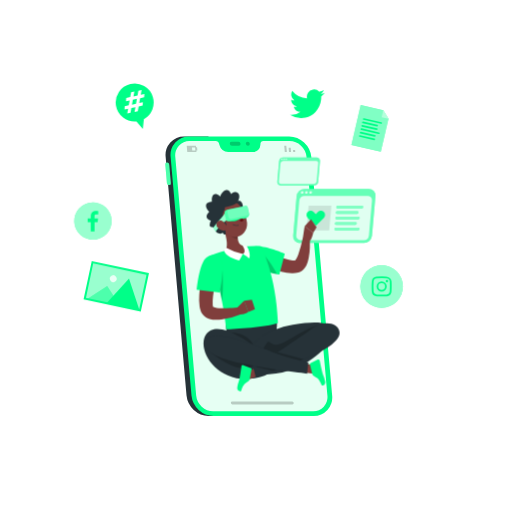
t = 0.00 s
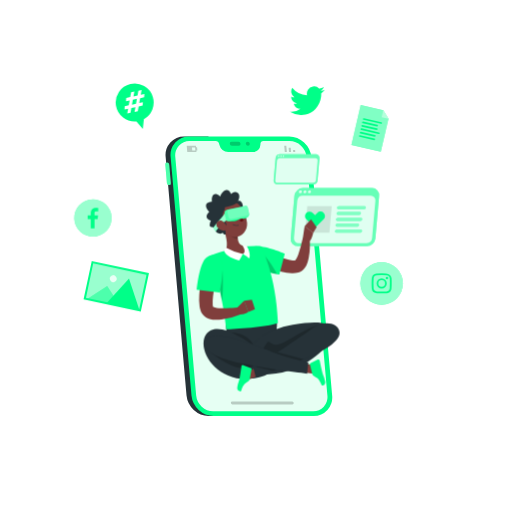
t = 0.45 s
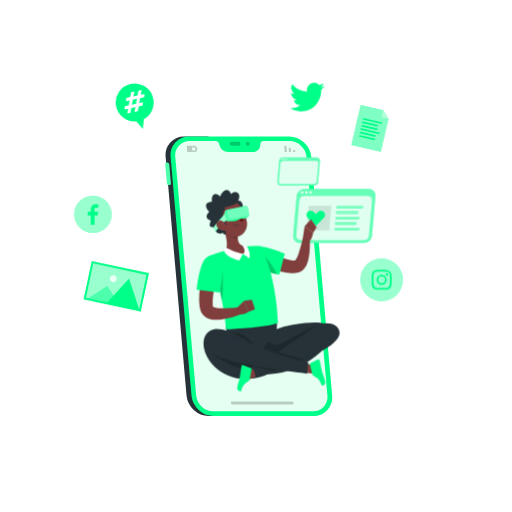
t = 0.98 s
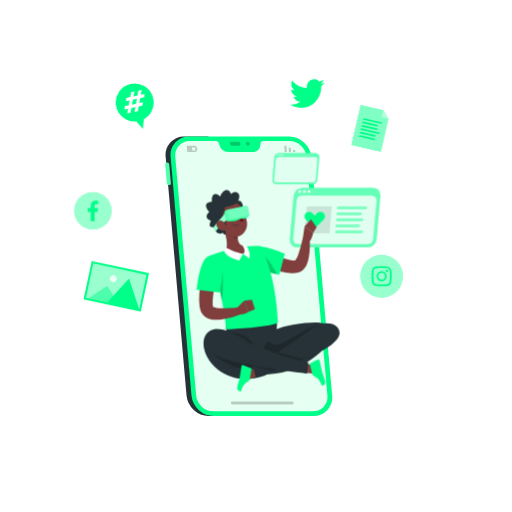
t = 1.50 s
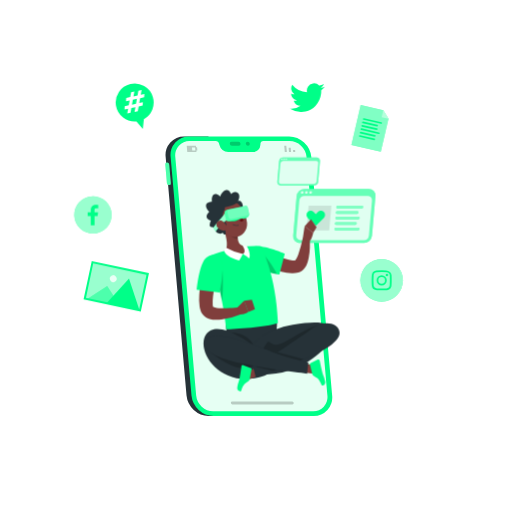
t = 2.10 s
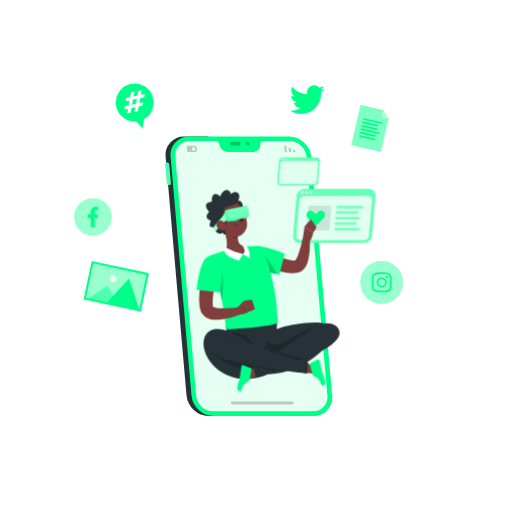
t = 2.40 s

The animated SVG that drew these frames (rendered in a browser with its animation timeline set to each time). Animation: 2 CSS @keyframes rules; one cycle of 3.00 s, repeats indefinitely.

<svg class="animated" id="freepik_stories-digital-lifestyle" xmlns="http://www.w3.org/2000/svg" viewBox="0 0 500 500" version="1.1" xmlns:xlink="http://www.w3.org/1999/xlink" xmlns:svgjs="http://svgjs.com/svgjs"><style>svg#freepik_stories-digital-lifestyle:not(.animated) .animable {opacity: 0;}svg#freepik_stories-digital-lifestyle.animated #freepik--Windows--inject-57 {animation: 3s Infinite  linear heartbeat;animation-delay: 0s;}svg#freepik_stories-digital-lifestyle.animated #freepik--Icons--inject-57 {animation: 3s Infinite  linear floating;animation-delay: 0s;}            @keyframes heartbeat {                0% {                    transform: scale(1);                }                10% {                    transform: scale(1.1);                }                30% {                    transform: scale(1);                }                40% {                    transform: scale(1);                }                50% {                    transform: scale(1.1);                }                60% {                    transform: scale(1);                }                100% {                    transform: scale(1);                }            }                    @keyframes floating {                0% {                    opacity: 1;                    transform: translateY(0px);                }                50% {                    transform: translateY(-10px);                }                100% {                    opacity: 1;                    transform: translateY(0px);                }            }        .animator-hidden { display: none; }</style><g id="freepik--background-complete--inject-57" class="animable animator-hidden" style="transform-origin: 250px 228.23px;"><rect x="416.78" y="398.49" width="33.12" height="0.25" style="fill: rgb(235, 235, 235); transform-origin: 433.34px 398.615px;" id="eljgo6fvf17u" class="animable"></rect><rect x="322.53" y="401.21" width="8.69" height="0.25" style="fill: rgb(235, 235, 235); transform-origin: 326.875px 401.335px;" id="el9qrjc7zye27" class="animable"></rect><rect x="396.59" y="389.21" width="19.19" height="0.25" style="fill: rgb(235, 235, 235); transform-origin: 406.185px 389.335px;" id="el39sick5v4br" class="animable"></rect><rect x="52.46" y="390.89" width="43.19" height="0.25" style="fill: rgb(235, 235, 235); transform-origin: 74.055px 391.015px;" id="ellu0wig5b2sn" class="animable"></rect><rect x="104.56" y="390.89" width="6.33" height="0.25" style="fill: rgb(235, 235, 235); transform-origin: 107.725px 391.015px;" id="elwrd4l87fk4q" class="animable"></rect><rect x="131.47" y="395.11" width="93.68" height="0.25" style="fill: rgb(235, 235, 235); transform-origin: 178.31px 395.235px;" id="elfgwzhenkbya" class="animable"></rect><path d="M237,337.8H43.92a5.71,5.71,0,0,1-5.71-5.71V60.66A5.71,5.71,0,0,1,43.92,55H237a5.71,5.71,0,0,1,5.71,5.71V332.09A5.71,5.71,0,0,1,237,337.8ZM43.92,55.2a5.47,5.47,0,0,0-5.46,5.46V332.09a5.47,5.47,0,0,0,5.46,5.46H237a5.47,5.47,0,0,0,5.46-5.46V60.66A5.47,5.47,0,0,0,237,55.2Z" style="fill: rgb(235, 235, 235); transform-origin: 140.46px 196.4px;" id="elbd8ryxvatik" class="animable"></path><path d="M453.31,337.8H260.21a5.72,5.72,0,0,1-5.71-5.71V60.66A5.72,5.72,0,0,1,260.21,55h193.1A5.71,5.71,0,0,1,459,60.66V332.09A5.71,5.71,0,0,1,453.31,337.8ZM260.21,55.2a5.47,5.47,0,0,0-5.46,5.46V332.09a5.47,5.47,0,0,0,5.46,5.46h193.1a5.47,5.47,0,0,0,5.46-5.46V60.66a5.47,5.47,0,0,0-5.46-5.46Z" style="fill: rgb(235, 235, 235); transform-origin: 356.75px 196.4px;" id="elna8lecod3a" class="animable"></path><rect y="382.4" width="500" height="0.25" style="fill: rgb(235, 235, 235); transform-origin: 250px 382.525px;" id="elq988bvpb79n" class="animable"></rect><g id="elou9ubl7tnyq"><circle cx="409.3" cy="228.32" r="19.84" style="fill: rgb(224, 224, 224); transform-origin: 409.3px 228.32px; transform: rotate(-13.28deg);" class="animable" id="elt030a60bze"></circle></g><g id="elavrg3th722"><circle cx="412.39" cy="228.32" r="19.84" style="fill: rgb(240, 240, 240); transform-origin: 412.39px 228.32px; transform: rotate(-13.28deg);" class="animable" id="eldbzksnk8zn"></circle></g><g id="elgcdmk2dp5q4"><circle cx="412.39" cy="228.32" r="15.25" style="fill: rgb(245, 245, 245); transform-origin: 412.39px 228.32px; transform: rotate(-22.5deg);" class="animable" id="elrg18awup9cc"></circle></g><path d="M425.32,228.32a15.24,15.24,0,0,0-14.09-15.19c.38,0,.76-.06,1.16-.06a15.25,15.25,0,0,1,0,30.5c-.4,0-.78,0-1.16,0A15.25,15.25,0,0,0,425.32,228.32Z" style="fill: rgb(224, 224, 224); transform-origin: 419.435px 228.32px;" id="el5tk3qacj1ul" class="animable"></path><polygon points="412.39 218.62 410.21 225.32 403.16 225.32 408.86 229.47 406.68 236.17 412.39 232.03 418.09 236.17 415.91 229.47 421.61 225.32 414.56 225.32 412.39 218.62" style="fill: rgb(230, 230, 230); transform-origin: 412.385px 227.395px;" id="el1u96pjwnvjc" class="animable"></polygon><g id="el2l1j1mepqnk"><rect x="352.07" y="320.15" width="73.55" height="24.25" rx="6.86" style="fill: rgb(235, 235, 235); transform-origin: 388.845px 332.275px; transform: rotate(-12deg);" class="animable" id="elxsmc1ydvu4q"></rect></g><path d="M389.63,325.24a6.33,6.33,0,1,0,1.12,9.68,1.51,1.51,0,0,0,.58.77l5.06,3.29a1.52,1.52,0,0,0,2.09-.44,1.5,1.5,0,0,0-.44-2.09L393,333.16a1.48,1.48,0,0,0-.93-.22A6.34,6.34,0,0,0,389.63,325.24ZM390,333a4.5,4.5,0,1,1-1.33-6.22A4.51,4.51,0,0,1,390,333Z" style="fill: rgb(250, 250, 250); transform-origin: 389.287px 331.718px;" id="elczyqoufl1z5" class="animable"></path><path d="M123.82,322.42a17.11,17.11,0,0,0-10.63,21.73c2.38,6.93,16.48,16.32,22.68,20.18A2.85,2.85,0,0,0,140,362.9c2.53-6.85,7.9-22.91,5.52-29.85A17.11,17.11,0,0,0,123.82,322.42ZM132,346.31A8.14,8.14,0,1,1,137.08,336,8.14,8.14,0,0,1,132,346.31Z" style="fill: rgb(235, 235, 235); transform-origin: 129.19px 343.121px;" id="elnf4q0dmh7t" class="animable"></path><path d="M120.83,137.46h-8.14a5.72,5.72,0,0,0-4.77,2.56l-1.19,1.8a5.25,5.25,0,0,1-4.37,2.35h-21a3.4,3.4,0,0,0-3.41,3.41v32.81h47.37V144.17l-.42-3.15A4.08,4.08,0,0,0,120.83,137.46Z" style="fill: rgb(224, 224, 224); transform-origin: 101.635px 158.925px;" id="elk8r6qeqmr2j" class="animable"></path><rect x="81.49" y="148.31" width="40.27" height="27.54" style="fill: rgb(250, 250, 250); transform-origin: 101.625px 162.08px;" id="elw8bdfciimc8" class="animable"></rect><path d="M125.31,180.39H77.94l-7-25.31a3,3,0,0,1,2.9-3.81h38.83a6,6,0,0,1,5.82,4.44Z" style="fill: rgb(240, 240, 240); transform-origin: 98.0693px 165.83px;" id="eln3ataozivco" class="animable"></path><path d="M196,105.44h33.7A3.36,3.36,0,0,0,233,102H192.69A3.36,3.36,0,0,0,196,105.44Z" style="fill: rgb(224, 224, 224); transform-origin: 212.845px 103.72px;" id="elzi7kqsxinr" class="animable"></path><path d="M219.52,105.44h33.7A3.36,3.36,0,0,0,256.5,102H216.23A3.36,3.36,0,0,0,219.52,105.44Z" style="fill: rgb(240, 240, 240); transform-origin: 236.365px 103.72px;" id="el7l3qhm37jt" class="animable"></path><path d="M195.7,104.39h20.54a.81.81,0,0,0,.74-1.08L205.71,69.68a2.22,2.22,0,0,0-2.09-1.55H183.08a.81.81,0,0,0-.74,1.08l11.27,33.63A2.22,2.22,0,0,0,195.7,104.39Z" style="fill: rgb(224, 224, 224); transform-origin: 199.66px 86.26px;" id="elg7hv24b6xgo" class="animable"></path><path d="M194.71,104.39h20.54a.81.81,0,0,0,.74-1.08L204.72,69.68a2.22,2.22,0,0,0-2.09-1.55H182.09a.81.81,0,0,0-.74,1.08l11.27,33.63A2.22,2.22,0,0,0,194.71,104.39Z" style="fill: rgb(240, 240, 240); transform-origin: 198.67px 86.26px;" id="elqddr4wxt8" class="animable"></path><path d="M197,86.26c.27,1.29,1.12,2.34,1.91,2.34s1.22-1,1-2.34-1.12-2.33-1.91-2.33S196.74,85,197,86.26Z" style="fill: rgb(255, 255, 255); transform-origin: 198.448px 86.265px;" id="elp9ke19vpl7e" class="animable"></path><path d="M241.65,85.77a9.85,9.85,0,1,0-15,3l-.45,5.13,4-3.24A9.84,9.84,0,0,0,241.65,85.77Z" style="fill: rgb(224, 224, 224); transform-origin: 232.933px 82.6169px;" id="elx8r5wpdc2j" class="animable"></path><path d="M238.74,77.17h-11a.39.39,0,0,0-.39.39v7.82a.38.38,0,0,0,.39.39h11a.38.38,0,0,0,.39-.39V77.56A.39.39,0,0,0,238.74,77.17Zm-.18,7.62-3.32-3.32,3.32-3.32Zm-.41-7-3.32,3.31-1.61,1.62-4.93-4.93Zm-10.26.4,3.31,3.32-3.31,3.32Zm.4,7,3.32-3.32,1.61,1.61,1.61-1.61,3.32,3.32Z" style="fill: rgb(250, 250, 250); transform-origin: 233.24px 81.4701px;" id="els2ubp221gbh" class="animable"></path><polygon points="403.08 176.85 387.45 165.11 403.08 153.37 404.38 155.1 391.05 165.11 404.38 175.12 403.08 176.85" style="fill: rgb(224, 224, 224); transform-origin: 395.915px 165.11px;" id="elcl3oegg5xl" class="animable"></polygon><circle cx="389.25" cy="165.11" r="3.06" style="fill: rgb(235, 235, 235); transform-origin: 389.25px 165.11px;" id="elp089xg33rq" class="animable"></circle><path d="M407,154.24a3.06,3.06,0,1,1-3.06-3.06A3.06,3.06,0,0,1,407,154.24Z" style="fill: rgb(235, 235, 235); transform-origin: 403.94px 154.24px;" id="el3qrzeb6hr0a" class="animable"></path><circle cx="403.92" cy="176.21" r="3.06" style="fill: rgb(235, 235, 235); transform-origin: 403.92px 176.21px;" id="elfvezts76854" class="animable"></circle></g><g id="freepik--Shadow--inject-57" class="animable animator-hidden" style="transform-origin: 245.18px 412.39px;"><ellipse id="freepik--path--inject-57" cx="245.18" cy="412.39" rx="193.89" ry="11.32" style="fill: rgb(245, 245, 245); transform-origin: 245.18px 412.39px;" class="animable"></ellipse></g><g id="freepik--Device--inject-57" class="animable" style="transform-origin: 242.938px 269.71px;"><path d="M179.9,133.21h23.68l23.88,273H203.78a22.13,22.13,0,0,1-21.62-19.88l-20.4-233.25A17.92,17.92,0,0,1,179.9,133.21Z" style="fill: rgb(38, 50, 56); transform-origin: 194.557px 269.709px;" id="el684s9xx3hqe" class="animable"></path><path d="M165.23,160.59a2.12,2.12,0,0,0-2.07-1.91,1.72,1.72,0,0,0-1.74,1.91l1.6,18.29a2.12,2.12,0,0,0,2.07,1.9,1.72,1.72,0,0,0,1.74-1.9Z" style="fill: #00FF88; transform-origin: 164.124px 169.73px;" id="elihtzfvreh4d" class="animable"></path><g id="el94zrhhs7dz"><path d="M165.23,160.59a2.12,2.12,0,0,0-2.07-1.91,1.72,1.72,0,0,0-1.74,1.91l1.6,18.29a2.12,2.12,0,0,0,2.07,1.9,1.72,1.72,0,0,0,1.74-1.9Z" style="fill: rgb(255, 255, 255); opacity: 0.3; transform-origin: 164.124px 169.73px;" class="animable" id="elru4u1gtelh"></path></g><path d="M208.63,406.21h97.59a17.93,17.93,0,0,0,18.14-19.88L304,153.08a22.13,22.13,0,0,0-21.62-19.87H184.75a17.92,17.92,0,0,0-18.14,19.87L187,386.33A22.13,22.13,0,0,0,208.63,406.21Z" style="fill: #00FF88; transform-origin: 245.485px 269.71px;" id="elbksf59r3q4j" class="animable"></path><path d="M185.14,137.77h25.37a3.69,3.69,0,0,1,3.53,2.88l.17.79a9,9,0,0,0,8.61,7h24.11a7.23,7.23,0,0,0,7.38-7l0-.79a3,3,0,0,1,3-2.88h25.36a17,17,0,0,1,16.66,15.31l20.4,233.25a13.81,13.81,0,0,1-14,15.32H208.23a17.06,17.06,0,0,1-16.66-15.32l-20.4-233.25A13.81,13.81,0,0,1,185.14,137.77Z" style="fill: #00FF88; transform-origin: 245.451px 269.71px;" id="el0fdhvyhl3xn8" class="animable"></path><g id="elfuk9fmyxhvn"><path d="M185.14,137.77h25.37a3.69,3.69,0,0,1,3.53,2.88l.17.79a9,9,0,0,0,8.61,7h24.11a7.23,7.23,0,0,0,7.38-7l0-.79a3,3,0,0,1,3-2.88h25.36a17,17,0,0,1,16.66,15.31l20.4,233.25a13.81,13.81,0,0,1-14,15.32H208.23a17.06,17.06,0,0,1-16.66-15.32l-20.4-233.25A13.81,13.81,0,0,1,185.14,137.77Z" style="fill: rgb(255, 255, 255); opacity: 0.9; transform-origin: 245.451px 269.71px;" class="animable" id="elmbvcdhbrcj9"></path></g><g id="elhqao0ydbkdv"><g style="opacity: 0.2; transform-origin: 234.164px 140.35px;" class="animable" id="elc8hh2v4njxi"><path d="M240.07,140.35a2.15,2.15,0,0,0,2.1,1.94,1.75,1.75,0,0,0,1.77-1.94,2.15,2.15,0,0,0-2.1-1.94A1.74,1.74,0,0,0,240.07,140.35Z" id="elq0k8jidnyq" class="animable" style="transform-origin: 242.004px 140.35px;"></path><path d="M226.15,138.41h6.65a2.17,2.17,0,0,1,2.11,1.94,1.75,1.75,0,0,1-1.77,1.94h-6.65a2.15,2.15,0,0,1-2.1-1.94A1.74,1.74,0,0,1,226.15,138.41Z" id="el2b18ca1kdxs" class="animable" style="transform-origin: 229.649px 140.35px;"></path></g></g><g id="elx2foy36knq"><g style="opacity: 0.2; transform-origin: 282.96px 145.37px;" class="animable" id="elyrswn7o822"><polygon points="288.36 148.45 286.31 148.45 286.13 146.39 288.18 146.39 288.36 148.45" id="elt39eniwqvwr" class="animable" style="transform-origin: 287.245px 147.42px;"></polygon><polygon points="284.08 146.39 284.26 148.45 282.2 148.45 282.02 146.39 281.85 144.34 283.9 144.34 284.08 146.39" id="elrxwvcko35ec" class="animable" style="transform-origin: 283.055px 146.395px;"></polygon><polygon points="279.61 142.29 279.79 144.34 279.97 146.39 280.15 148.45 278.1 148.45 277.92 146.39 277.74 144.34 277.56 142.29 279.61 142.29" id="eloaw0dn9ns2" class="animable" style="transform-origin: 278.855px 145.37px;"></polygon></g></g><g id="elgh6avvbezuc"><path d="M182.34,142.43l.53,6h9l-.13-1.51h1l-.26-3h-1l-.14-1.5Zm5.15,1.5h3l.27,3h-3Z" style="opacity: 0.2; transform-origin: 187.54px 145.425px;" class="animable" id="elbsajla8jj6k"></path></g><g id="elnxzh2uc02ng"><g style="opacity: 0.2; transform-origin: 256.14px 393.53px;" class="animable" id="elihmf6vjdgmo"><path d="M226.93,394.91h58.66c1.78,0,1.54-2.76-.24-2.76H226.69c-1.78,0-1.54,2.76.24,2.76Z" id="el4wmue181sra" class="animable" style="transform-origin: 256.14px 393.53px;"></path></g></g></g><g id="freepik--Windows--inject-57" class="animable" style="transform-origin: 318.724px 195.535px;"><path d="M355.48,237.35H292.82a6.45,6.45,0,0,1-6.53-7.16l3.37-38.61a8,8,0,0,1,7.79-7.15h62.66a6.46,6.46,0,0,1,6.54,7.15l-3.38,38.61A8,8,0,0,1,355.48,237.35Z" style="fill: #00FF88; transform-origin: 326.469px 210.89px;" id="elr4jfoxj7nz" class="animable"></path><g id="elr8gosojhkts"><path d="M355.48,237.35H292.82a6.45,6.45,0,0,1-6.53-7.16l3.37-38.61a8,8,0,0,1,7.79-7.15h62.66a6.46,6.46,0,0,1,6.54,7.15l-3.38,38.61A8,8,0,0,1,355.48,237.35Z" style="fill: rgb(255, 255, 255); opacity: 0.4; transform-origin: 326.469px 210.89px;" class="animable" id="el3m8j4m3oim5"></path></g><g id="el1eb6fxxmzkm"><path d="M355.24,234.5H293.56a4.21,4.21,0,0,1-4.26-4.67l3-33.87a5.2,5.2,0,0,1,5.08-4.67H359a4.21,4.21,0,0,1,4.26,4.67l-3,33.87A5.2,5.2,0,0,1,355.24,234.5Z" style="fill: rgb(255, 255, 255); opacity: 0.8; transform-origin: 326.28px 212.895px;" class="animable" id="elil21eiliqos"></path></g><g id="elu1ibw9c9lhs"><path d="M296.41,187.9a1.47,1.47,0,0,1-1.44,1.32,1.18,1.18,0,0,1-1.2-1.32,1.47,1.47,0,0,1,1.44-1.32A1.18,1.18,0,0,1,296.41,187.9Z" style="fill: rgb(255, 255, 255); opacity: 0.8; transform-origin: 295.09px 187.9px;" class="animable" id="el75z8tyo75aq"></path></g><g id="el8gyh528ntyx"><path d="M300.53,187.9a1.47,1.47,0,0,1-1.44,1.32,1.2,1.2,0,0,1-1.21-1.32,1.48,1.48,0,0,1,1.44-1.32A1.2,1.2,0,0,1,300.53,187.9Z" style="fill: rgb(255, 255, 255); opacity: 0.8; transform-origin: 299.205px 187.9px;" class="animable" id="elivjkqvntojf"></path></g><g id="elz5eow8x4tnd"><path d="M304.65,187.9a1.48,1.48,0,0,1-1.44,1.32A1.2,1.2,0,0,1,302,187.9a1.48,1.48,0,0,1,1.44-1.32A1.2,1.2,0,0,1,304.65,187.9Z" style="fill: rgb(255, 255, 255); opacity: 0.8; transform-origin: 303.325px 187.9px;" class="animable" id="elmj8p14db2h"></path></g><g id="elfjz027c9b9t"><polygon points="321.47 224.92 299.28 224.92 301.39 200.87 323.57 200.87 321.47 224.92" style="opacity: 0.1; transform-origin: 311.425px 212.895px;" class="animable" id="elu30invu3h7j"></polygon></g><path d="M353.16,203.54H329.64a1.2,1.2,0,0,1-1.22-1.34h0a1.48,1.48,0,0,1,1.45-1.34h23.52a1.2,1.2,0,0,1,1.22,1.34h0A1.48,1.48,0,0,1,353.16,203.54Z" style="fill: #00FF88; transform-origin: 341.515px 202.2px;" id="elks0kedqfeyr" class="animable"></path><path d="M348.68,208.88H329.17a1.2,1.2,0,0,1-1.22-1.33h0a1.48,1.48,0,0,1,1.45-1.34h19.51a1.2,1.2,0,0,1,1.22,1.34h0A1.47,1.47,0,0,1,348.68,208.88Z" style="fill: #00FF88; transform-origin: 339.041px 207.545px;" id="elmd5nzxr8ub" class="animable"></path><path d="M349.82,214.23H328.7a1.21,1.21,0,0,1-1.22-1.34h0a1.5,1.5,0,0,1,1.45-1.33h21.12a1.21,1.21,0,0,1,1.22,1.33h0A1.49,1.49,0,0,1,349.82,214.23Z" style="fill: #00FF88; transform-origin: 339.374px 212.895px;" id="elnq6wboocx2" class="animable"></path><path d="M346.94,219.58H328.23a1.21,1.21,0,0,1-1.22-1.34h0a1.5,1.5,0,0,1,1.46-1.34h18.71a1.21,1.21,0,0,1,1.22,1.34h0A1.5,1.5,0,0,1,346.94,219.58Z" style="fill: #00FF88; transform-origin: 337.705px 218.24px;" id="eldrmzr8kn7k" class="animable"></path><path d="M349.68,224.92H327.76a1.2,1.2,0,0,1-1.21-1.33h0a1.48,1.48,0,0,1,1.45-1.34h21.92a1.21,1.21,0,0,1,1.22,1.34h0A1.5,1.5,0,0,1,349.68,224.92Z" style="fill: #00FF88; transform-origin: 338.845px 223.585px;" id="el8ja8rb8e7ss" class="animable"></path><g id="elg6lq1l61qfe"><g style="opacity: 0.5; transform-origin: 340.581px 212.89px;" class="animable" id="elg279dogl6w"><path d="M353.16,203.54H329.64a1.2,1.2,0,0,1-1.22-1.34h0a1.48,1.48,0,0,1,1.45-1.34h23.52a1.2,1.2,0,0,1,1.22,1.34h0A1.48,1.48,0,0,1,353.16,203.54Z" style="fill: rgb(255, 255, 255); transform-origin: 341.515px 202.2px;" id="elhzc5vbixh8" class="animable"></path><path d="M348.68,208.88H329.17a1.2,1.2,0,0,1-1.22-1.33h0a1.48,1.48,0,0,1,1.45-1.34h19.51a1.2,1.2,0,0,1,1.22,1.34h0A1.47,1.47,0,0,1,348.68,208.88Z" style="fill: rgb(255, 255, 255); transform-origin: 339.041px 207.545px;" id="elg3wh5oumqve" class="animable"></path><path d="M349.82,214.23H328.7a1.21,1.21,0,0,1-1.22-1.34h0a1.5,1.5,0,0,1,1.45-1.33h21.12a1.21,1.21,0,0,1,1.22,1.33h0A1.49,1.49,0,0,1,349.82,214.23Z" style="fill: rgb(255, 255, 255); transform-origin: 339.374px 212.895px;" id="elkl44tzk0wwh" class="animable"></path><path d="M346.94,219.58H328.23a1.21,1.21,0,0,1-1.22-1.34h0a1.5,1.5,0,0,1,1.46-1.34h18.71a1.21,1.21,0,0,1,1.22,1.34h0A1.5,1.5,0,0,1,346.94,219.58Z" style="fill: rgb(255, 255, 255); transform-origin: 337.705px 218.24px;" id="elanroas0dg1f" class="animable"></path><path d="M349.68,224.92H327.76a1.2,1.2,0,0,1-1.21-1.33h0a1.48,1.48,0,0,1,1.45-1.34h21.92a1.21,1.21,0,0,1,1.22,1.34h0A1.5,1.5,0,0,1,349.68,224.92Z" style="fill: rgb(255, 255, 255); transform-origin: 338.845px 223.585px;" id="eli8d8wf1wyf" class="animable"></path></g></g><path d="M316.25,207h0a4.1,4.1,0,0,0-5.8,0l-2.08,2.09L306.28,207a4.1,4.1,0,0,0-5.8,5.8l7.89,7.88,7.88-7.88A4.1,4.1,0,0,0,316.25,207Z" style="fill: #00FF88; transform-origin: 308.368px 213.239px;" id="elvi5ag4jlkgp" class="animable"></path><path d="M306.7,181.15H274.17a3.36,3.36,0,0,1-3.39-3.72l1.75-20a4.13,4.13,0,0,1,4-3.71H309.1a3.35,3.35,0,0,1,3.39,3.71l-1.75,20A4.14,4.14,0,0,1,306.7,181.15Z" style="fill: #00FF88; transform-origin: 291.635px 167.435px;" id="el95xpaw2nn4e" class="animable"></path><g id="elgw4q3br17n"><path d="M306.7,181.15H274.17a3.36,3.36,0,0,1-3.39-3.72l1.75-20a4.13,4.13,0,0,1,4-3.71H309.1a3.35,3.35,0,0,1,3.39,3.71l-1.75,20A4.14,4.14,0,0,1,306.7,181.15Z" style="fill: rgb(255, 255, 255); opacity: 0.4; transform-origin: 291.635px 167.435px;" class="animable" id="elf3chsa5hk47"></path></g><g id="el424e0q6tq69"><path d="M306.57,179.67h-32a2.2,2.2,0,0,1-2.22-2.43l1.54-17.58a2.7,2.7,0,0,1,2.64-2.42h32a2.19,2.19,0,0,1,2.22,2.42l-1.54,17.58A2.71,2.71,0,0,1,306.57,179.67Z" style="fill: rgb(255, 255, 255); opacity: 0.8; transform-origin: 291.55px 168.455px;" class="animable" id="elnvcph8kmgh"></path></g><g id="el4638vw6dl7t"><path d="M276,155.48a.77.77,0,0,1-.75.69.63.63,0,0,1-.63-.69.77.77,0,0,1,.75-.69A.63.63,0,0,1,276,155.48Z" style="fill: rgb(255, 255, 255); opacity: 0.8; transform-origin: 275.31px 155.48px;" class="animable" id="elp1i8g1yevjn"></path></g><g id="elii6voxtwwp8"><path d="M278.17,155.48a.76.76,0,0,1-.74.69.63.63,0,0,1-.63-.69.77.77,0,0,1,.75-.69A.61.61,0,0,1,278.17,155.48Z" style="fill: rgb(255, 255, 255); opacity: 0.8; transform-origin: 277.486px 155.48px;" class="animable" id="elbmjonpsbh16"></path></g><g id="el51ne9rdddy"><path d="M280.31,155.48a.77.77,0,0,1-.75.69.61.61,0,0,1-.62-.69.76.76,0,0,1,.74-.69A.63.63,0,0,1,280.31,155.48Z" style="fill: rgb(255, 255, 255); opacity: 0.8; transform-origin: 279.624px 155.48px;" class="animable" id="elnzre1hz8y"></path></g></g><g id="freepik--Document--inject-57" class="animable" style="transform-origin: 361.21px 125.39px;"><polygon points="374.2 107.73 352.17 102.59 343.1 141.5 371.8 148.19 379.32 115.97 374.2 107.73" style="fill: #00FF88; transform-origin: 361.21px 125.39px;" id="el3jedd8q8uhb" class="animable"></polygon><g id="eleoynnx3i0yk"><polygon points="374.2 107.73 352.17 102.59 343.1 141.5 371.8 148.19 379.32 115.97 374.2 107.73" style="fill: rgb(255, 255, 255); opacity: 0.5; transform-origin: 361.21px 125.39px;" class="animable" id="elallsjkct04j"></polygon></g><g id="elwhbcjfjyp3e"><polygon points="374.2 107.73 372.64 114.41 379.32 115.97 374.2 107.73" style="fill: rgb(255, 255, 255); opacity: 0.4; transform-origin: 375.98px 111.85px;" class="animable" id="elhc44zitukyj"></polygon></g><path d="M372,120.91,355,117a.86.86,0,0,1-.64-1h0a.86.86,0,0,1,1-.64l16.94,4a.86.86,0,0,1,.64,1h0A.86.86,0,0,1,372,120.91Z" style="fill: #00FF88; transform-origin: 363.65px 118.132px;" id="el13kxd49ehfd9" class="animable"></path><path d="M368,123.51l-13.78-3.22a.86.86,0,0,1-.64-1h0a.84.84,0,0,1,1-.63l13.79,3.21a.86.86,0,0,1,.64,1h0A.87.87,0,0,1,368,123.51Z" style="fill: #00FF88; transform-origin: 361.295px 121.083px;" id="eltsnbcxjcsh" class="animable"></path><path d="M367.56,126.9l-14.09-3.28a.87.87,0,0,1-.64-1h0a.87.87,0,0,1,1-.64L368,125.24a.87.87,0,0,1,.64,1h0A.85.85,0,0,1,367.56,126.9Z" style="fill: #00FF88; transform-origin: 360.735px 124.451px;" id="el7nlxfxfidvf" class="animable"></path><path d="M369.63,130.9l-16.94-4a.85.85,0,0,1-.63-1h0a.84.84,0,0,1,1-.64L370,129.23a.86.86,0,0,1,.64,1h0A.87.87,0,0,1,369.63,130.9Z" style="fill: #00FF88; transform-origin: 361.349px 128.078px;" id="eldzm3uoq6ky9" class="animable"></path><path d="M365.71,133.49l-13.79-3.22a.84.84,0,0,1-.64-1h0a.86.86,0,0,1,1-.64l13.78,3.21a.86.86,0,0,1,.64,1h0A.84.84,0,0,1,365.71,133.49Z" style="fill: #00FF88; transform-origin: 358.988px 131.061px;" id="elrifigih9oog" class="animable"></path><path d="M365.23,136.89l-14.09-3.29a.87.87,0,0,1-.64-1h0a.86.86,0,0,1,1-.63l14.09,3.28a.86.86,0,0,1,.64,1h0A.87.87,0,0,1,365.23,136.89Z" style="fill: #00FF88; transform-origin: 358.366px 134.429px;" id="els2wg56nadn" class="animable"></path></g><g id="freepik--speech-bubble--inject-57" class="animable" style="transform-origin: 131.476px 103.735px;"><path d="M149.2,94.63a18.54,18.54,0,1,0-16,23.89l6.24,7.43,1-9.65A18.53,18.53,0,0,0,149.2,94.63Z" style="fill: #00FF88; transform-origin: 131.476px 103.735px;" id="elhuyoxmzcg6p" class="animable"></path><path d="M136.78,95.83l-.84,4.82,3.53-.75-.23,3.17-3.89.83-.85,4.76-3.18.68.85-4.77-3.94.84-.85,4.76-3.15.67.85-4.76-3.54.75.2-3.16,3.92-.84.87-4.82-3.53.75.22-3.17,3.9-.82L128,90l3.15-.67-.85,4.77,3.94-.84.85-4.77,3.15-.67-.85,4.77,3.57-.76L140.72,95Zm-3.15.67-3.95.84-.87,4.83,3.95-.84Z" style="fill: rgb(255, 255, 255); transform-origin: 131.25px 99.33px;" id="eldyqx1vx1kl7" class="animable"></path></g><g id="freepik--Photo--inject-57" class="animable" style="transform-origin: 113.49px 279.53px;"><g id="elb968iglxw0k"><rect x="85.89" y="261.4" width="55.15" height="36.26" style="fill: #00FF88; transform-origin: 113.465px 279.53px; transform: rotate(12deg);" class="animable" id="el7r5t8va4obq"></rect></g><g id="elar9e63x9vvd"><rect x="85.89" y="261.4" width="55.15" height="36.26" style="fill: rgb(255, 255, 255); opacity: 0.6; transform-origin: 113.465px 279.53px; transform: rotate(12deg);" class="animable" id="elb91ha5vdca"></rect></g><polygon points="104.61 279.32 85.05 292.02 117.31 298.88 104.61 279.32" style="fill: #00FF88; transform-origin: 101.18px 289.1px;" id="elo4g2rype3k" class="animable"></polygon><g id="el26nvysfimkm"><polygon points="104.61 279.32 85.05 292.02 117.31 298.88 104.61 279.32" style="fill: rgb(255, 255, 255); opacity: 0.3; transform-origin: 101.18px 289.1px;" class="animable" id="elwdeoervm71"></polygon></g><polygon points="136.12 302.88 125.92 272.17 104.11 296.07 136.12 302.88" style="fill: #00FF88; transform-origin: 120.115px 287.525px;" id="elifdi3rootk" class="animable"></polygon><g id="elsx03wx9n4gp"><circle cx="110.56" cy="272.24" r="3.31" style="fill: rgb(255, 255, 255); opacity: 0.8; transform-origin: 110.56px 272.24px; transform: rotate(-33deg);" class="animable" id="elzj95kwf0qq"></circle></g><path d="M137.44,304.18,81.54,292.3l8-37.42,55.9,11.88ZM83.91,290.76l52,11.05L143,268.3,91,257.25Z" style="fill: #00FF88; transform-origin: 113.49px 279.53px;" id="elbquvxchdn55" class="animable"></path></g><g id="freepik--Icons--inject-57" class="animable" style="transform-origin: 234.811px 197.115px;"><g id="eleyqt37njci"><circle cx="372.64" cy="279.72" r="20.8" style="fill: #00FF88; transform-origin: 372.64px 279.72px; transform: rotate(-22.5deg);" class="animable" id="elmc8jvouawzl"></circle></g><g id="elg6ayfgec7hm"><circle cx="372.64" cy="279.72" r="20.8" style="fill: rgb(255, 255, 255); opacity: 0.6; transform-origin: 372.64px 279.72px; transform: rotate(-22.5deg);" class="animable" id="elqdavlbfroj"></circle></g><path d="M382.29,274.83a5.22,5.22,0,0,0-1.59-3.35,5.43,5.43,0,0,0-3.6-1.45,70.69,70.69,0,0,0-9.7.1,5,5,0,0,0-4.24,3.81c-.47,1.67-.38,9.36-.1,11a5,5,0,0,0,3.94,4.28c1.55.4,9.15.35,10.86.07a5,5,0,0,0,4.29-3.92C382.6,283.67,382.44,276.38,382.29,274.83Zm-1.81,9.8a3.32,3.32,0,0,1-3.12,3c-1.58.17-8.65.26-10.12-.15a3.22,3.22,0,0,1-2.44-2.77,66.55,66.55,0,0,1,0-9.89,3.32,3.32,0,0,1,3.11-3,67.52,67.52,0,0,1,9.65,0,3.32,3.32,0,0,1,3,3.12A68.84,68.84,0,0,1,380.48,284.63Zm-7.84-9.94a5,5,0,1,0,5,5A5,5,0,0,0,372.64,274.69Zm0,8.28a3.26,3.26,0,1,1,3.28-3.24A3.25,3.25,0,0,1,372.61,283ZM379,274.5a1.18,1.18,0,1,1-1.17-1.18A1.17,1.17,0,0,1,379,274.5Z" style="fill: #00FF88; transform-origin: 372.637px 279.71px;" id="elcgeyih6bu7c" class="animable"></path><path d="M293.33,109.15a7.07,7.07,0,0,1-6.56-4.89,6.84,6.84,0,0,0,3-.09s0,0,.1,0a7.07,7.07,0,0,1-4.57-3.24,6.76,6.76,0,0,1-1-3.74,6.92,6.92,0,0,0,3.13.85,7.09,7.09,0,0,1-2.14-9.37A20.13,20.13,0,0,0,299.8,96c0-.28-.08-.52-.11-.77a6.86,6.86,0,0,1,1-4.61,6.77,6.77,0,0,1,4.78-3.18,6.87,6.87,0,0,1,6.16,2,.36.36,0,0,0,.38.12,14.34,14.34,0,0,0,4.09-1.58.31.31,0,0,1,.1-.05h0a7.21,7.21,0,0,1-3,3.83,13.71,13.71,0,0,0,3.92-1l0,0c-.27.35-.53.71-.81,1a14.43,14.43,0,0,1-2.56,2.44.24.24,0,0,0-.12.22,19.12,19.12,0,0,1-.13,3.12A21,21,0,0,1,308,109.35a18.84,18.84,0,0,1-9.68,5.39,21.53,21.53,0,0,1-3.92.47,19.83,19.83,0,0,1-11.27-3,1.5,1.5,0,0,1-.17-.11,14.19,14.19,0,0,0,10.4-2.92Z" style="fill: #00FF88; fill-rule: evenodd; mix-blend-mode: multiply; transform-origin: 300.04px 101.279px;" id="el70v81kyw0hb" class="animable"></path><g id="elsboqmpi42"><circle cx="90.72" cy="215.88" r="18.23" style="fill: #00FF88; transform-origin: 90.72px 215.88px; transform: rotate(-80.78deg);" class="animable" id="el3cneeajhdvw"></circle></g><g id="elhfr9pq22ga8"><circle cx="90.72" cy="215.88" r="18.23" style="fill: rgb(255, 255, 255); opacity: 0.6; transform-origin: 90.72px 215.88px; transform: rotate(-80.78deg);" class="animable" id="eluctjwjfl14k"></circle></g><path d="M93.79,209.33c.62,0,1.23,0,1.84,0h.26v-3.18c-.33,0-.67-.08-1-.1-.62,0-1.25-.06-1.88,0a4.57,4.57,0,0,0-2.67.82,4,4,0,0,0-1.6,2.66,8.94,8.94,0,0,0-.11,1.37c0,.71,0,1.43,0,2.14v.27h-3v3.56h3v9H92.3v-8.93h3c.16-1.19.31-2.36.46-3.58H92.27s0-1.76,0-2.53C92.33,209.68,93,209.36,93.79,209.33Z" style="fill: #00FF88; fill-rule: evenodd; transform-origin: 90.76px 215.947px;" id="el00sa38jczct0p" class="animable"></path></g><g id="freepik--Character--inject-57" class="animable" style="transform-origin: 261.853px 283.888px;"><path d="M230.27,197s3.31-2.29,5.58.35.85,8.52.85,8.52l-5.31-6.44Z" style="fill: rgb(38, 50, 56); transform-origin: 233.704px 200.974px;" id="el45ncme1fyk" class="animable"></path><path d="M302.41,232.47l-6.64-.35a149.24,149.24,0,0,1-4.4,16.15,35.38,35.38,0,0,1-1.46,3.48,9.61,9.61,0,0,1-1.57,2.45c-.22.25-.26.11-.33.12a10.63,10.63,0,0,1-2.35,0,39.08,39.08,0,0,1-7.23-1.65c-2.55-.78-5.15-1.72-7.73-2.75s-5.18-2.12-7.77-3.23-5.2-2.36-7.64-3.5l-6.06,12c2.8,1.47,5.48,2.68,8.27,3.91s5.61,2.34,8.49,3.39,5.84,2,8.93,2.77a48.88,48.88,0,0,0,10,1.61,20.46,20.46,0,0,0,6.37-.7,13.2,13.2,0,0,0,2-.77,6.94,6.94,0,0,0,1-.58,11,11,0,0,0,1-.69,12.73,12.73,0,0,0,2.63-2.9,22.09,22.09,0,0,0,2.49-5.3A34.88,34.88,0,0,0,301.6,251a63,63,0,0,0,1-9.33A72.51,72.51,0,0,0,302.41,232.47Z" style="fill: rgb(128, 62, 60); transform-origin: 275.948px 249.507px;" id="elsauxgmcn9sg" class="animable"></path><path d="M240.62,255.06c3.87,7.94,32.19,13.06,32.19,13.06l5.27-20.38s-11.71-5.16-22.9-7C243.7,238.86,236.37,246.35,240.62,255.06Z" style="fill: #00FF88; transform-origin: 258.74px 254.284px;" id="elko2s3de72da" class="animable"></path><path d="M295.74,232.46,297.49,221l8.39,6.17s-2.06,10.37-6.21,9.13Z" style="fill: rgb(127, 62, 59); transform-origin: 300.81px 228.701px;" id="eltd0y6zyq3wp" class="animable"></path><polygon points="303.73 214.1 309.14 221.85 305.88 227.17 297.49 221 303.73 214.1" style="fill: rgb(127, 62, 59); transform-origin: 303.315px 220.635px;" id="eldarsgg6ywi6" class="animable"></polygon><g id="eldewsnc13ia7"><path d="M258.74,249.85l-4.05,1.45-.84,3,.56,4.82,3.72,5.45c5,1.51,9.83,2.58,12.5,3.14C266.26,259,258.74,249.85,258.74,249.85Z" style="opacity: 0.2; transform-origin: 262.24px 258.78px;" class="animable" id="elror2du2dxji"></path></g><path d="M220.64,317s-.4,32.66,29.23,25.89c28.24-6.45,19.33-38.07,19.33-38.07Z" style="fill: rgb(38, 50, 56); transform-origin: 245.587px 324.317px;" id="el3tmseiesrux" class="animable"></path><path d="M249.87,339.14c-9.72-7.93-38.52-27.14-48.52-12.76-11.17,16.05,14.36,55.28,56.83,40.58C265,364.58,271,356.41,249.87,339.14Z" style="fill: rgb(38, 50, 56); transform-origin: 231.625px 345.692px;" id="el0owknkd4b5bp" class="animable"></path><path d="M285.93,317c41.33-7.38,43.68,5.13,36.57,15.73s-30.69,35.54-72.63,32.88C234.28,364.6,234,326.23,285.93,317Z" style="fill: rgb(38, 50, 56); transform-origin: 283.158px 340.294px;" id="elbzcysfsmxnt" class="animable"></path><g id="el75l2735tasc"><path d="M255.91,342.87A42.26,42.26,0,0,1,261,334.4c2.91-3.48,3.26,6.55,16,0s21.7-13.58,31.58-16.19-7.6,15.22-7.6,15.22l-31,17Z" style="opacity: 0.2; transform-origin: 283.758px 334.19px;" class="animable" id="el34cdtj6uj1q"></path></g><polygon points="256.69 365.09 241.38 370.96 242.67 363.23 255.3 354.97 256.69 365.09" style="fill: rgb(127, 62, 59); transform-origin: 249.035px 362.965px;" id="elgfox3wdnmae" class="animable"></polygon><path d="M331.55,324.06c-1.24-8.79-15.58-12.3-27.58-2.87-9.86,7.75-45.14,30.65-56.53,38.12l2.41,9.27c10.47-4,31-11.78,45.77-17.45C316.18,343.22,332.8,332.85,331.55,324.06Z" style="fill: rgb(38, 50, 56); transform-origin: 289.528px 342.084px;" id="ely1byfyopvff" class="animable"></path><g id="eleh1pekl17"><path d="M248.08,337.72c-5.08-10.78-15.89-12.89-22-13.18A106.05,106.05,0,0,1,248.08,337.72Z" style="opacity: 0.2; transform-origin: 237.08px 331.13px;" class="animable" id="elh4or5vsa5fp"></path></g><g id="elbsakk2q3gdk"><path d="M266.49,362.26c9.54-3.63,20.36-7.75,29.13-11.13l1-.39L271.16,344c-8.62,5.76-16.67,11.06-21.29,14.09Z" style="opacity: 0.2; transform-origin: 273.245px 353.13px;" class="animable" id="el9pbffv8e9rw"></path></g><g id="ela2rbce4nt1e"><path d="M205.34,343.61s33.14,28.07,45.27,10.08l-40.05-15.24-4.49-2Z" style="opacity: 0.2; transform-origin: 227.975px 348.079px;" class="animable" id="elprxsi4cjzcj"></path></g><polygon points="290.69 362.84 306.1 364.83 304.48 356.31 288.69 352.2 290.69 362.84" style="fill: rgb(127, 62, 59); transform-origin: 297.395px 358.515px;" id="elebpisdh9l8k" class="animable"></polygon><path d="M301.07,354c-7.55-1.94-24.68-6.24-35.26-10.37-14.27-5.58-50.64-20.67-62.63-13.6-8.3,4.88.29,12.13.29,12.13s3.88,6.7,34.28,13.1c21.73,4.57,48.6,8,62.16,9.55Z" style="fill: rgb(38, 50, 56); transform-origin: 250.317px 346.495px;" id="el0z4mwxc256ze" class="animable"></path><path d="M304.92,365.1l-2.31-9.49a.81.81,0,0,1,.42-.89l7.3-3.59a1.3,1.3,0,0,1,1.75.59,1.17,1.17,0,0,1,.1.26c.77,3.43,1.32,6.52,2.36,10.77,1.22,5,1.51,3.6,3,9.49.92,3.55-3,5.18-3.54,3.72-2.54-6.69-4.8-6.9-7.92-9A3.11,3.11,0,0,1,304.92,365.1Z" style="fill: #00FF88; transform-origin: 310.136px 363.743px;" id="elt4s7kk9amg" class="animable"></path><path d="M243.92,370.14l1.68-9.65a.79.79,0,0,0-.47-.86l-7.54-3.11a1.32,1.32,0,0,0-1.72.7,1.38,1.38,0,0,0-.08.27c-.54,3.48-.89,6.61-1.65,10.93-.89,5.11-1.28,3.71-2.41,9.7-.67,3.61,3.32,5,3.79,3.48,2.11-6.86,4.35-7.22,7.34-9.49A3.18,3.18,0,0,0,243.92,370.14Z" style="fill: #00FF88; transform-origin: 238.633px 369.314px;" id="elcfnk9h2agfn" class="animable"></path><path d="M217.74,299.25c1.52,8.72,2.49,16.62,3.21,22.3,8.26-.37,39.25-2,50.47-6.23-1.61-47-16.54-74.94-16.54-74.94a96.48,96.48,0,0,0-11.84.08c-.83.06-1.68.14-2.53.23A184,184,0,0,0,220,244.85c-1.28.33-2.58.69-3.83,1.06-6.4,1.92-11.95,4.27-11.95,4.27a205.76,205.76,0,0,1,9.44,29.31C215.34,286.46,216.67,293.16,217.74,299.25Z" style="fill: #00FF88; transform-origin: 237.82px 280.893px;" id="elfs521q3ipj5" class="animable"></path><path d="M217.55,221.3c2.57,6.35,6.19,18.2,2.42,23.55a20.71,20.71,0,0,0,17,3.09c5.67-1.27,5.19-5.3,3.5-7.25-7.71-.27-8.57-5.78-8.28-11.17Z" style="fill: rgb(127, 62, 59); transform-origin: 229.576px 234.943px;" id="el3gvhrroeiem" class="animable"></path><path d="M237.16,247.91s-1.59,3.19-3.56,6.42c-4.15-1.19-14-4.65-14.69-9.63a5,5,0,0,1,1.9-2.81A54.38,54.38,0,0,0,237.16,247.91Z" style="fill: rgb(255, 255, 255); transform-origin: 228.035px 248.11px;" id="elc2e6m3pkvu" class="animable"></path><path d="M237.16,247.91a26.49,26.49,0,0,1,6,4.38c2.3-2.44-1.16-11.25-2.39-12a6.42,6.42,0,0,0-3.9-.44S241.22,245.94,237.16,247.91Z" style="fill: rgb(255, 255, 255); transform-origin: 240.401px 246.007px;" id="elatqr3lemnj" class="animable"></path><g id="eleagpwkgghwh"><path d="M223.54,224.65l8.69,4.86a21.6,21.6,0,0,0,.06,3.78c-2.89.16-7.35-2.15-8.22-5A10,10,0,0,1,223.54,224.65Z" style="opacity: 0.2; transform-origin: 227.911px 228.974px;" class="animable" id="elcs2i10rwhkq"></path></g><path d="M213.19,213.45c3.36,8.49,4.89,13.63,10.71,16.61,8.76,4.47,18.14-3.1,17.38-12.45-.68-8.41-6.05-20.88-15.65-21.47A12.59,12.59,0,0,0,213.19,213.45Z" style="fill: rgb(127, 62, 59); transform-origin: 226.793px 213.748px;" id="el54rmw1xmmll" class="animable"></path><path d="M227.1,211.45c.23.7.79,1.15,1.25,1s.65-.85.42-1.55-.79-1.16-1.25-1S226.87,210.74,227.1,211.45Z" style="fill: rgb(38, 50, 56); transform-origin: 227.935px 211.174px;" id="el4vzdil3zoe5" class="animable"></path><path d="M235.06,208.76c.23.71.79,1.15,1.26,1s.64-.85.41-1.56-.79-1.15-1.25-1S234.83,208.06,235.06,208.76Z" style="fill: rgb(38, 50, 56); transform-origin: 235.897px 208.48px;" id="elywm4875zcfk" class="animable"></path><path d="M232.65,210a25.8,25.8,0,0,0,5.32,4.67c-.87,1.51-3.17,1.69-3.17,1.69Z" style="fill: rgb(99, 15, 15); transform-origin: 235.31px 213.18px;" id="el7pebgq7knr2" class="animable"></path><path d="M231.91,220.31a7.77,7.77,0,0,0,.94-.25.24.24,0,0,0,.14-.28.22.22,0,0,0-.28-.14,5.81,5.81,0,0,1-5.26-.65.21.21,0,0,0-.31,0,.21.21,0,0,0,0,.3A6,6,0,0,0,231.91,220.31Z" style="fill: rgb(38, 50, 56); transform-origin: 230.037px 219.68px;" id="el4acakghf2iy" class="animable"></path><path d="M223.81,209.7a.44.44,0,0,0,.33-.29,3.5,3.5,0,0,1,2.2-2.28.45.45,0,0,0,.32-.53.44.44,0,0,0-.53-.32,4.4,4.4,0,0,0-2.81,2.85.42.42,0,0,0,.27.55A.42.42,0,0,0,223.81,209.7Z" style="fill: rgb(38, 50, 56); transform-origin: 224.982px 207.987px;" id="elnn97lshsnwt" class="animable"></path><path d="M237.6,204.86a.35.35,0,0,0,.22-.12.43.43,0,0,0,0-.61,4.29,4.29,0,0,0-3.74-1.33.43.43,0,0,0-.34.51.42.42,0,0,0,.5.34,3.36,3.36,0,0,1,3,1.09A.41.41,0,0,0,237.6,204.86Z" style="fill: rgb(38, 50, 56); transform-origin: 235.839px 203.812px;" id="elyfaik6dgexn" class="animable"></path><g id="elbfbhnbg6iqm"><path d="M209.68,265.39c1.49,4.76,2.8,9.49,3.94,14.1,1.25,5.08,2.3,10,3.19,14.67,1.64-9.43.64-30.4.64-30.4l-5.17-5A36,36,0,0,0,209.68,265.39Z" style="opacity: 0.2; transform-origin: 213.716px 276.46px;" class="animable" id="ela56g4e3sqk"></path></g><path d="M234.1,299.88l-4.63.52c-1.56.15-3.12.27-4.66.39a90,90,0,0,1-9.06.27,33.4,33.4,0,0,1-4.14-.36,11.65,11.65,0,0,1-3.2-.84c-.37-.17-.39-.27-.38-.25s0,0,0,0l0-.14c0-.13-.08-.31-.12-.51a13,13,0,0,1-.19-1.53,46.64,46.64,0,0,1,.32-8.26c.35-2.95.8-6,1.38-9,1.1-6,2.49-12.27,3.94-18.2l-13.47-3.65c-.95,3.32-1.66,6.47-2.38,9.74s-1.3,6.52-1.82,9.83-.91,6.69-1.11,10.16a53.15,53.15,0,0,0,.31,11,24,24,0,0,0,.71,3.21,16.76,16.76,0,0,0,.63,1.79c.13.32.27.63.44,1l.26.51.35.59a11.9,11.9,0,0,0,3.59,3.56,14.54,14.54,0,0,0,3.67,1.64,23.64,23.64,0,0,0,6.28.9,42.77,42.77,0,0,0,5.52-.3A77.54,77.54,0,0,0,236,306.53Z" style="fill: rgb(128, 62, 60); transform-origin: 215.214px 285.286px;" id="el9rxztlrjs1v" class="animable"></path><path d="M201.7,251.52c-7.23,5.08-9.61,31.31-9.61,31.31l22.42,2.72a129,129,0,0,0,3-23.07C217.76,250.05,210.45,245.36,201.7,251.52Z" style="fill: #00FF88; transform-origin: 204.803px 267.186px;" id="eld2g9q9f81b6" class="animable"></path><path d="M231.82,300.17l6.57-6.64,4.09,11.09s-6.84,4.39-9.56,1Z" style="fill: rgb(127, 62, 59); transform-origin: 237.15px 300.217px;" id="elkf867ih8509" class="animable"></path><polygon points="245.98 292.55 248.94 301.87 242.48 304.62 238.39 293.53 245.98 292.55" style="fill: rgb(127, 62, 59); transform-origin: 243.665px 298.585px;" id="elc15io696yko" class="animable"></polygon><path d="M218.91,221l.58-.1a2,2,0,0,0,1.08-3.27,10.62,10.62,0,0,1-2.82-5.7c-.71-5.32,2.19-6.06,1.81-9.7,0,0,7.24-.95,11.83-4.11,0,0,4.51-6.53.9-9.61-3-2.59-6.69.94-6.69.94s-1.56-4.76-5.29-3.74-5.26,6.15-5.26,6.15-3.6-4-6.31-2-1.75,7.22-1.75,7.22-5.62.15-5.81,3.42,3.18,6.16,3.18,6.16-3.36,3.14-2.43,5.76,4,2.9,4,2.9-2.11,4.47-.62,5.93,4.39,1.08,4.39,1.08.09,4.29,3.54,5.51a4.22,4.22,0,0,0,4.15-.72s1.7,2.49,2.77,1.8S218.91,221,218.91,221Z" style="fill: rgb(38, 50, 56); transform-origin: 217.431px 207.304px;" id="el7410u3vllge" class="animable"></path><path d="M210.68,225.76c2-2.64,8.15-10.56,11.81-11.28,0,0-1.56-1.24-2.41-7.15a26.32,26.32,0,0,1-3.77,5.29,81.24,81.24,0,0,0-8.06,9.78A9.09,9.09,0,0,0,210.68,225.76Z" style="fill: #00FF88; transform-origin: 215.37px 216.545px;" id="elyutbwt7rc4" class="animable"></path><g id="elhcuiwmtd07g"><path d="M210.68,225.76c2-2.64,8.15-10.56,11.81-11.28,0,0-1.56-1.24-2.41-7.15a26.32,26.32,0,0,1-3.77,5.29,81.24,81.24,0,0,0-8.06,9.78A9.09,9.09,0,0,0,210.68,225.76Z" style="fill: rgb(255, 255, 255); opacity: 0.6; transform-origin: 215.37px 216.545px;" class="animable" id="elmfqyf3yfaen"></path></g><path d="M212.2,221.76a8.61,8.61,0,0,0,5.63,3.45c3,.44,4.15-2.36,3-5-1-2.38-3.81-5.48-6.68-4.71S210.58,219.47,212.2,221.76Z" style="fill: rgb(127, 62, 59); transform-origin: 216.307px 220.318px;" id="elqmexs4lcuia" class="animable"></path><path d="M223,215.37s6.53,2.68,11.67-2.22c0,0,5.34,1.44,7-1.46l-1.62-.52-16.25,3.55Z" style="fill: #00FF88; transform-origin: 232.335px 213.636px;" id="el4rpk6a6n0td" class="animable"></path><path d="M239.17,201l-17.53,3.66a2.44,2.44,0,0,0-1.53,1.05l-.43.64a2.46,2.46,0,0,0-.34,1.83l1.23,5.88a2.43,2.43,0,0,0,2.87,1.88L241,212.29a2.4,2.4,0,0,0,1.53-1l.42-.64a2.44,2.44,0,0,0,.35-1.82L242,202.89A2.43,2.43,0,0,0,239.17,201Z" style="fill: #00FF88; transform-origin: 231.319px 208.474px;" id="elpo7kz7cro2g" class="animable"></path><g id="elgwm0t8feajl"><path d="M239.17,201l-17.53,3.66a2.44,2.44,0,0,0-1.53,1.05l-.43.64a2.46,2.46,0,0,0-.34,1.83l1.23,5.88a2.43,2.43,0,0,0,2.87,1.88L241,212.29a2.4,2.4,0,0,0,1.53-1l.42-.64a2.44,2.44,0,0,0,.35-1.82L242,202.89A2.43,2.43,0,0,0,239.17,201Z" style="fill: rgb(255, 255, 255); opacity: 0.3; transform-origin: 231.319px 208.474px;" class="animable" id="el9n3cvcuyaxd"></path></g><g id="el14c44995jayh"><rect x="222.38" y="202.93" width="20.04" height="9.44" rx="2.45" style="fill: rgb(255, 255, 255); opacity: 0.2; transform-origin: 232.4px 207.65px; transform: rotate(-11.79deg);" class="animable" id="elmvsl9axpx1"></rect></g></g><defs>     <filter id="active" height="200%">         <feMorphology in="SourceAlpha" result="DILATED" operator="dilate" radius="2"></feMorphology>                <feFlood flood-color="#32DFEC" flood-opacity="1" result="PINK"></feFlood>        <feComposite in="PINK" in2="DILATED" operator="in" result="OUTLINE"></feComposite>        <feMerge>            <feMergeNode in="OUTLINE"></feMergeNode>            <feMergeNode in="SourceGraphic"></feMergeNode>        </feMerge>    </filter>    <filter id="hover" height="200%">        <feMorphology in="SourceAlpha" result="DILATED" operator="dilate" radius="2"></feMorphology>                <feFlood flood-color="#ff0000" flood-opacity="0.5" result="PINK"></feFlood>        <feComposite in="PINK" in2="DILATED" operator="in" result="OUTLINE"></feComposite>        <feMerge>            <feMergeNode in="OUTLINE"></feMergeNode>            <feMergeNode in="SourceGraphic"></feMergeNode>        </feMerge>            <feColorMatrix type="matrix" values="0   0   0   0   0                0   1   0   0   0                0   0   0   0   0                0   0   0   1   0 "></feColorMatrix>    </filter></defs></svg>